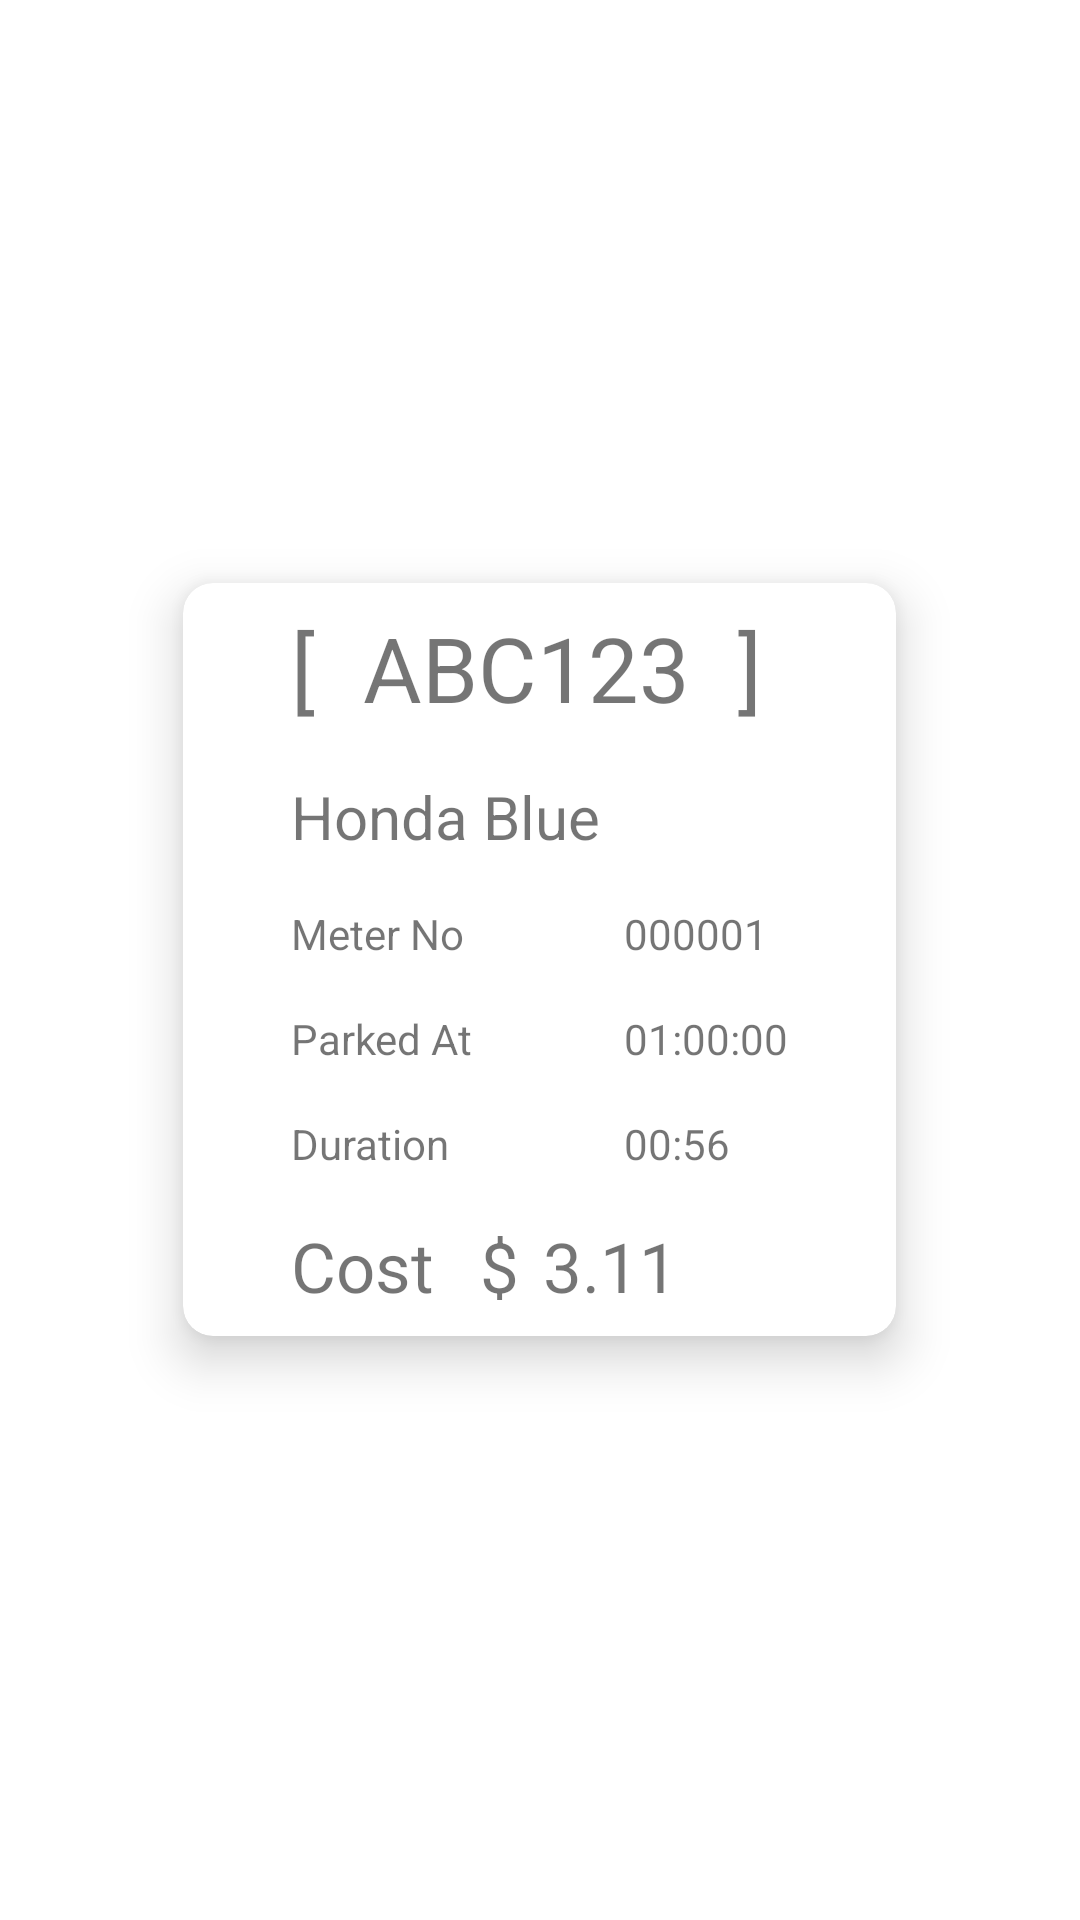

Android layout source for this screen:
<!-- AndroidManifest.xml: application theme Theme.CPEN391UserApp -->
<!-- res/layout/layout_parkedcarsitem.xml -->
<?xml version="1.0" encoding="utf-8"?>
<RelativeLayout xmlns:android="http://schemas.android.com/apk/res/android"
    xmlns:app="http://schemas.android.com/apk/res-auto"
    android:layout_width="wrap_content"
    android:layout_height="wrap_content">

    <androidx.cardview.widget.CardView
        android:layout_width="wrap_content"
        android:layout_height="wrap_content"
        android:layout_centerInParent="true"
        android:backgroundTint="@color/white"
        android:elevation="8dp"
        app:cardCornerRadius="10dp"
        app:cardElevation="10dp"
        app:cardUseCompatPadding="true">

        <LinearLayout
            android:layout_width="match_parent"
            android:layout_height="wrap_content"
            android:layout_marginHorizontal="20dp"
            android:orientation="vertical">

            <LinearLayout
                android:layout_width="match_parent"
                android:layout_height="wrap_content"
                android:layout_marginHorizontal="8dp"
                android:layout_weight="0"
                android:orientation="horizontal">

                <TextView
                    android:id="@+id/bracket1"
                    android:layout_width="wrap_content"
                    android:layout_height="wrap_content"
                    android:layout_margin="8dp"
                    android:inputType="textPersonName"
                    android:text="["
                    android:textSize="30dp" />

                <TextView
                    android:id="@+id/plateNo"
                    android:layout_width="wrap_content"
                    android:layout_height="wrap_content"
                    android:layout_margin="8dp"
                    android:inputType="textPersonName"
                    android:text="@string/plate_example"
                    android:textSize="30dp" />

                <TextView
                    android:id="@+id/bracket2"
                    android:layout_width="wrap_content"
                    android:layout_height="wrap_content"
                    android:layout_margin="8dp"
                    android:inputType="text"
                    android:text="]"
                    android:textSize="30dp" />
            </LinearLayout>

            <LinearLayout
                android:layout_width="match_parent"
                android:layout_height="wrap_content"
                android:layout_marginHorizontal="8dp"
                android:layout_weight="0"
                android:orientation="horizontal">

                <TextView
                    android:id="@+id/carNickName"
                    android:layout_width="wrap_content"
                    android:layout_height="wrap_content"
                    android:layout_margin="8dp"
                    android:inputType="textPersonName|time"
                    android:text="@string/carName_example"
                    android:textSize="20dp" />

            </LinearLayout>

            <LinearLayout
                android:layout_width="match_parent"
                android:layout_height="wrap_content"
                android:layout_marginHorizontal="8dp"
                android:layout_weight="0"
                android:orientation="horizontal">

                <TextView
                    android:id="@+id/text5"
                    android:layout_width="95dp"
                    android:layout_height="wrap_content"
                    android:layout_margin="8dp"
                    android:inputType="textPersonName|time"
                    android:text="@string/Meter_No" />

                <TextView
                    android:id="@+id/meterNo"
                    android:layout_weight="1"
                    android:layout_width="wrap_content"
                    android:layout_height="wrap_content"
                    android:layout_margin="8dp"
                    android:inputType="textPersonName|time"
                    android:text="@string/Meter_Number_example" />

            </LinearLayout>

            <LinearLayout
                android:layout_width="match_parent"
                android:layout_height="wrap_content"
                android:layout_marginHorizontal="8dp"
                android:layout_weight="0"
                android:orientation="horizontal">

                <TextView
                    android:id="@+id/Text1"
                    android:layout_width="95dp"
                    android:layout_height="wrap_content"
                    android:layout_margin="8dp"
                    android:inputType="textPersonName"
                    android:text="@string/Parked_At" />

                <TextView
                    android:id="@+id/startTime"
                    android:layout_width="wrap_content"
                    android:layout_height="wrap_content"
                    android:layout_margin="8dp"
                    android:inputType="time"
                    android:text="@string/Parked_At_example" />

            </LinearLayout>

            <LinearLayout
                android:layout_width="match_parent"
                android:layout_height="wrap_content"
                android:layout_marginHorizontal="8dp"
                android:layout_weight="0"
                android:orientation="horizontal">

                <TextView
                    android:id="@+id/Text2"
                    android:layout_width="95dp"
                    android:layout_height="wrap_content"
                    android:layout_margin="8dp"
                    android:inputType="textPersonName"
                    android:text="@string/Duration" />

                <TextView
                    android:id="@+id/duration"
                    android:layout_width="wrap_content"
                    android:layout_height="wrap_content"
                    android:layout_margin="8dp"
                    android:inputType="time"
                    android:text="@string/Duration_example" />

            </LinearLayout>

            <LinearLayout
                android:layout_width="match_parent"
                android:layout_height="wrap_content"
                android:layout_marginHorizontal="8dp"
                android:layout_weight="0"
                android:orientation="horizontal">

                <TextView
                    android:id="@+id/Text3"
                    android:layout_width="63dp"
                    android:layout_height="wrap_content"
                    android:layout_marginLeft="8dp"
                    android:layout_gravity="center_vertical"
                    android:inputType="textPersonName"
                    android:text="@string/Cost"
                    android:textSize="23dp" />

                <TextView
                    android:id="@+id/Text4"
                    android:layout_width="wrap_content"
                    android:layout_height="wrap_content"
                    android:layout_gravity="center_vertical"
                    android:inputType="text"
                    android:text="$"
                    android:textSize="23dp" />

                <TextView
                    android:id="@+id/cost"
                    android:layout_width="wrap_content"
                    android:layout_height="wrap_content"
                    android:layout_margin="8dp"
                    android:inputType="time"
                    android:text="@string/cost_example"
                    android:textSize="23dp" />

            </LinearLayout>

        </LinearLayout>

    </androidx.cardview.widget.CardView>


</RelativeLayout>
<!-- resources referenced by this layout -->
<resources>
  <color name="white">#FFFFFFFF</color>
  <string name="Cost">Cost</string>
  <string name="Duration">Duration</string>
  <string name="Duration_example">00:56</string>
  <string name="Meter_No">Meter No</string>
  <string name="Meter_Number_example">000001</string>
  <string name="Parked_At">Parked At</string>
  <string name="Parked_At_example">01:00:00</string>
  <string name="carName_example">Honda Blue</string>
  <string name="cost_example">3.11</string>
  <string name="plate_example">ABC123</string>
  <style name="Theme.CPEN391UserApp" parent="Theme.MaterialComponents.DayNight.NoActionBar">
          
          <item name="colorPrimary">#1976D2</item>
          <item name="colorPrimaryVariant">#2196F3</item>
          <item name="colorOnPrimary">@color/white</item>
          
          <item name="colorSecondary">#2196F3</item>
          <item name="colorSecondaryVariant">#2196F3</item>
          <item name="colorOnSecondary">@color/black</item>
          
          <item name="android:statusBarColor" tools:targetApi="l">?attr/colorPrimaryVariant</item>
          
          <item name="fontFamily">@font/aldrich</item>
          
          <item name="android:windowAnimationStyle">@style/CustomActivityAnimation</item>
          
          <item name="android:windowDisablePreview">true</item>
      </style>
  <color name="black">#FF000000</color>
  <style name="CustomActivityAnimation" parent="@android:style/Animation.Activity">
          <item name="android:activityOpenEnterAnimation">@anim/slide_in_right</item>
          <item name="android:activityOpenExitAnimation">@anim/slide_out_left</item>
          <item name="android:activityCloseEnterAnimation">@anim/slide_in_left</item>
          <item name="android:activityCloseExitAnimation">@anim/slide_out_right</item>
      </style>
</resources>
